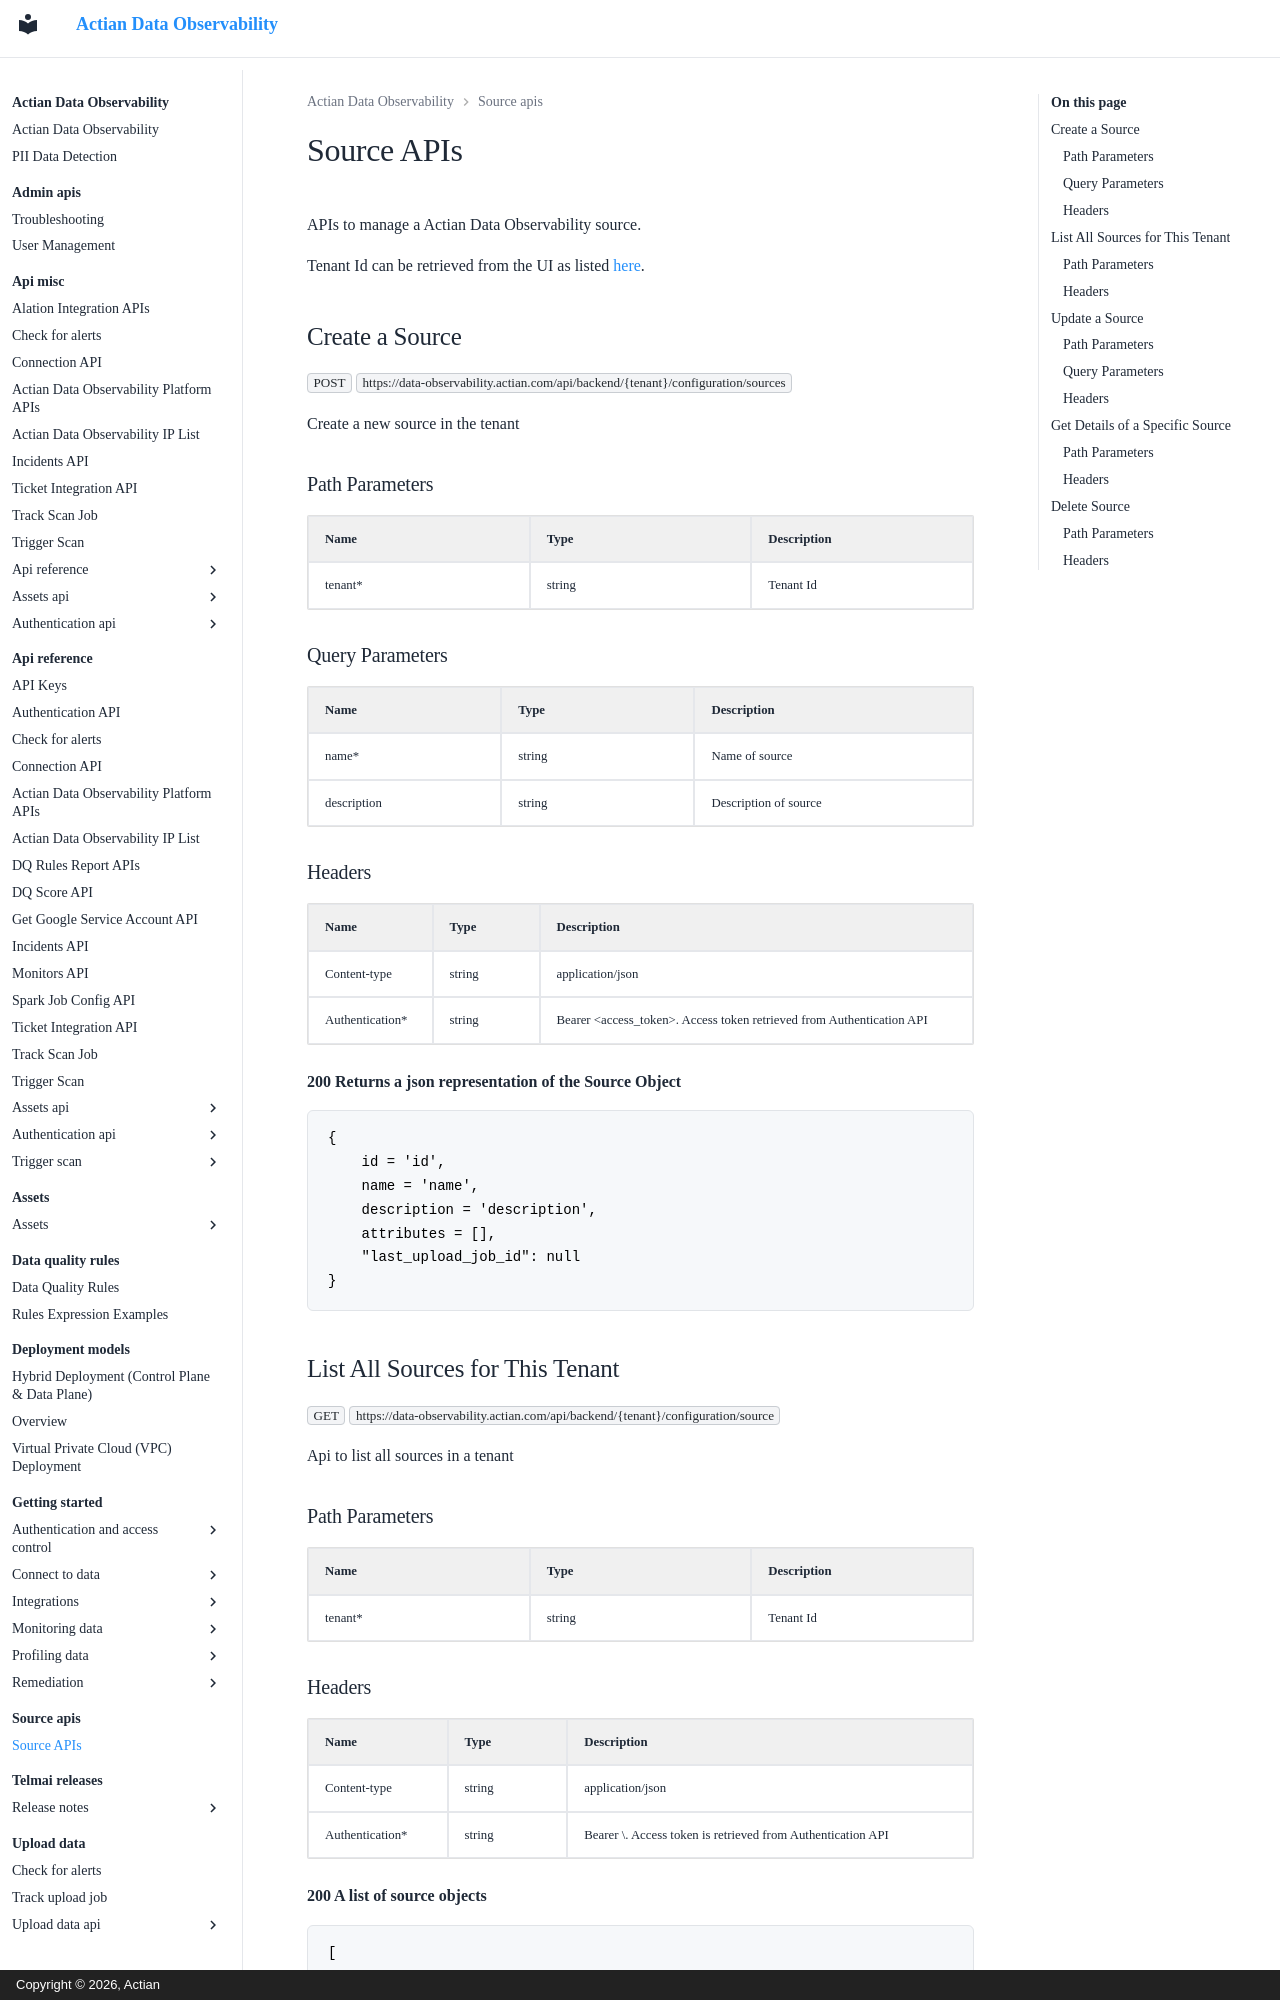

repository: ActianCorp/data-observability-docs · page: source-apis/list-all-sources.html · generator: mkdocs · copyright: Copyright © 2026, Actian

Source APIs
===========

APIs to manage a Actian Data Observability source.

Tenant Id can be retrieved from the UI as listed [here](../api-misc/api-reference/tenant-configuration.md#get-tenants).

## Create a Source

`POST` `https://data-observability.actian.com/api/backend/{tenant}/configuration/sources`

Create a new source in the tenant

### Path Parameters

| Name    | Type   | Description |
| ------- | ------ | ----------- |
| tenant* | string | Tenant Id   |

### Query Parameters

| Name        | Type   | Description           |
| ----------- | ------ | --------------------- |
| name*       | string | Name of source        |
| description | string | Description of source |

### Headers

| Name   | Type   | Description  |
| ------ | ------ | ------------ |
| Content-type  | string | application/json  |
| Authentication* | string | Bearer &lt;access_token&gt;. Access token retrieved from Authentication API |

**200 Returns a json representation of the Source Object**
```
{
    id = 'id',
    name = 'name',
    description = 'description',
    attributes = [],
    "last_upload_job_id": null
}
```

## List All Sources for This Tenant

`GET` `https://data-observability.actian.com/api/backend/{tenant}/configuration/source`

Api to list all sources in a tenant

### Path Parameters

| Name    | Type   | Description |
| ------- | ------ | ----------- |
| tenant* | string | Tenant Id   |
